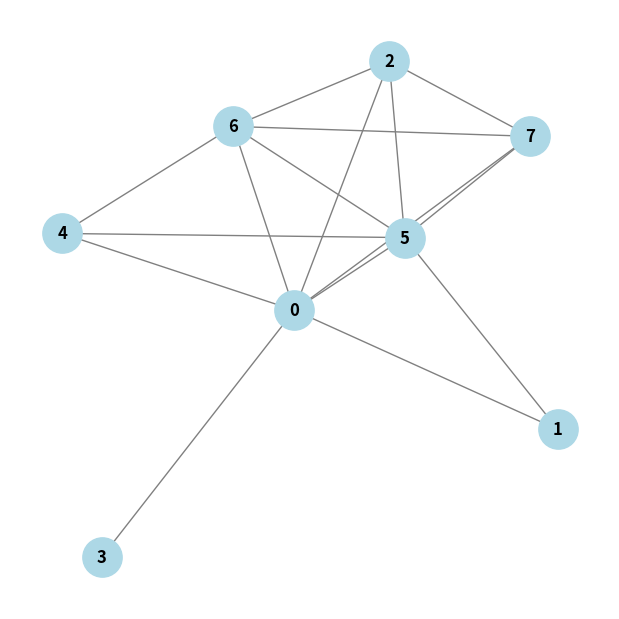
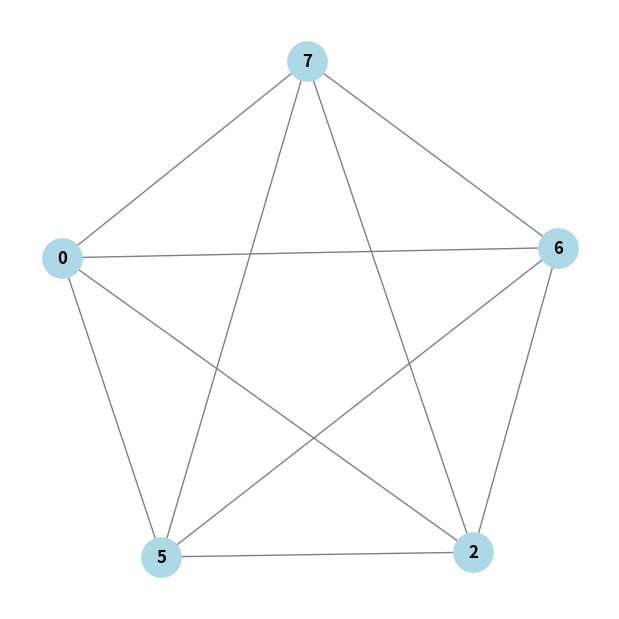

Source code (Python) for these figures, in order:
#!/usr/bin/env python3

import networkx as nx
import matplotlib.pyplot as plt

# Create an empty graph
G = nx.Graph()

# Define positions for each vertex of the square
pos = {
    'A': (0, 0),
    'B': (1, 0),
    'C': (1, 1),
    'D': (0, 1)
}

# Add nodes to the graph (using positions from our dictionary)
for node in pos:
    G.add_node(node)

# Add edges for the square (the boundary of the square)
G.add_edge('A', 'B')
G.add_edge('B', 'C')
G.add_edge('C', 'D')
G.add_edge('D', 'A')

# Add diagonal edges: AC and BD
G.add_edge('A', 'C')
G.add_edge('B', 'D')

F = nx.barabasi_albert_graph(8, 4)

# Plot the graph using matplotlib
is_planar, embedding = nx.check_planarity(F, counterexample=True)
if is_planar:
    print("The F graph is planar.")
    plt.figure(figsize=(6, 6))
    nx.draw(F, pos=nx.planar_layout(F),
            with_labels=True,
            node_color='lightblue',
            node_size=800,
            font_weight='bold',
            edge_color='gray'
            )
else:
    print("The F graph is non-planar.")
    print(embedding)
    plt.figure(figsize=(6, 6))
    nx.draw(F,
            with_labels=True,
            node_color='lightblue',
            node_size=800,
            font_weight='bold',
            edge_color='gray'
            )
    plt.savefig("non-planar.png")
    plt.figure(figsize=(6, 6))
    nx.draw(embedding,
            with_labels=True,
            node_color='lightblue',
            node_size=800,
            font_weight='bold',
            edge_color='gray'
            )
    plt.savefig("embedding.png")
